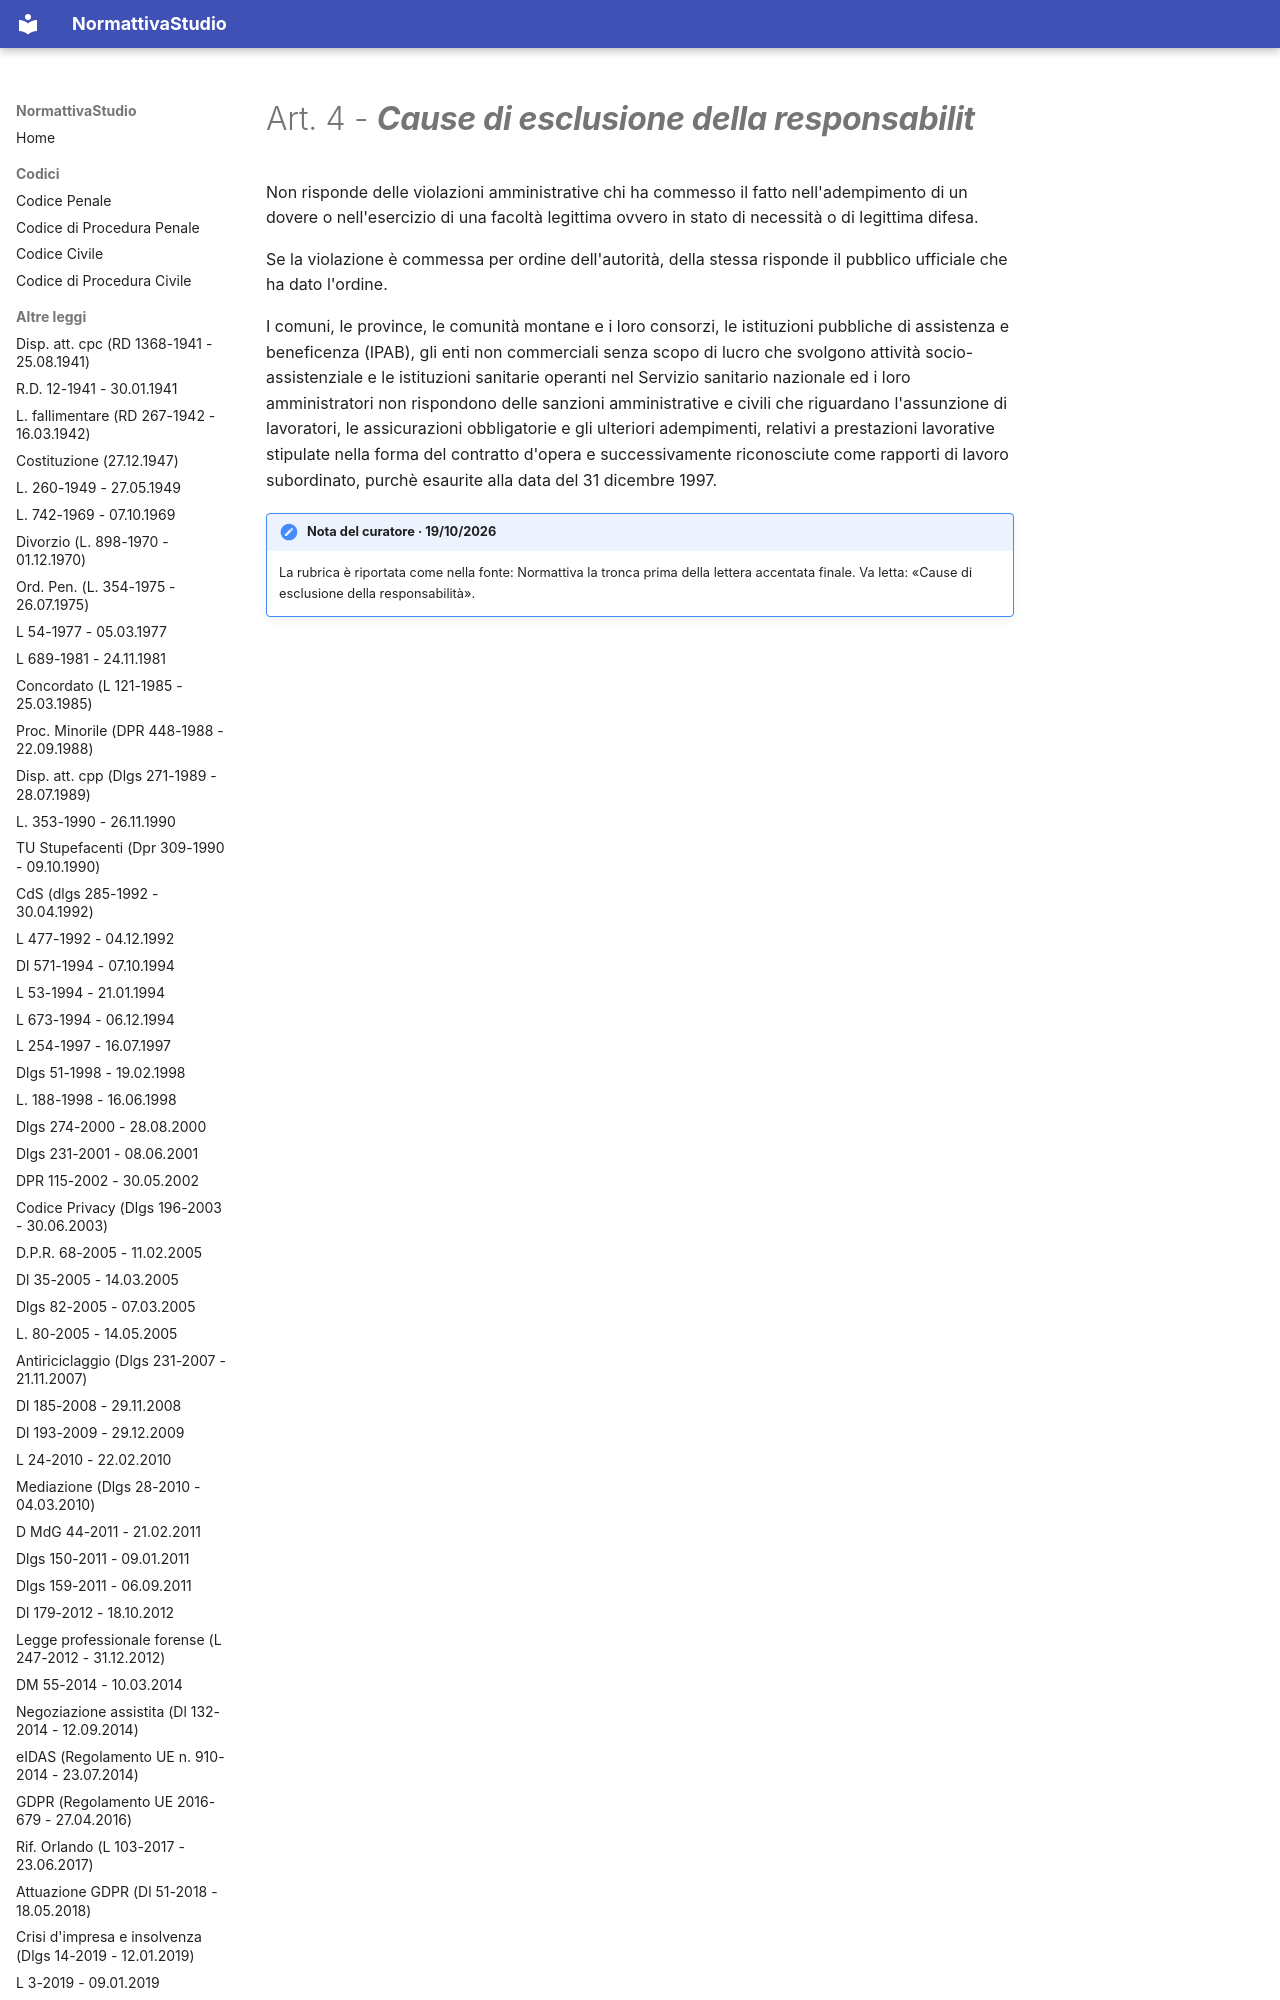

repository: PB98-test/normattiva_studio · page: L 689-1981 - 24.11.1981/01 - Capo I - LE SANZIONI AMMINISTRATIVE/01 - Sezione I - PRINCIPI GENERALI/art-4-l689-81/index.html · generator: mkdocs

---
type: "Articolo di legge"
title: "Art. 4 - Cause di esclusione della responsabilit"
articolo: "Art. 4"
codice: l689-81
aliases:
  - "art-4-l689-81"
libro: null
libro_label: null
titolo: null
titolo_label: null
capo: "I"
capo_label: "LE SANZIONI AMMINISTRATIVE"
sezione: "I"
sezione_label: "PRINCIPI GENERALI"
rubrica: "Cause di esclusione della responsabilit"
dataVigenza: "20261020"
ordine: 4
---
